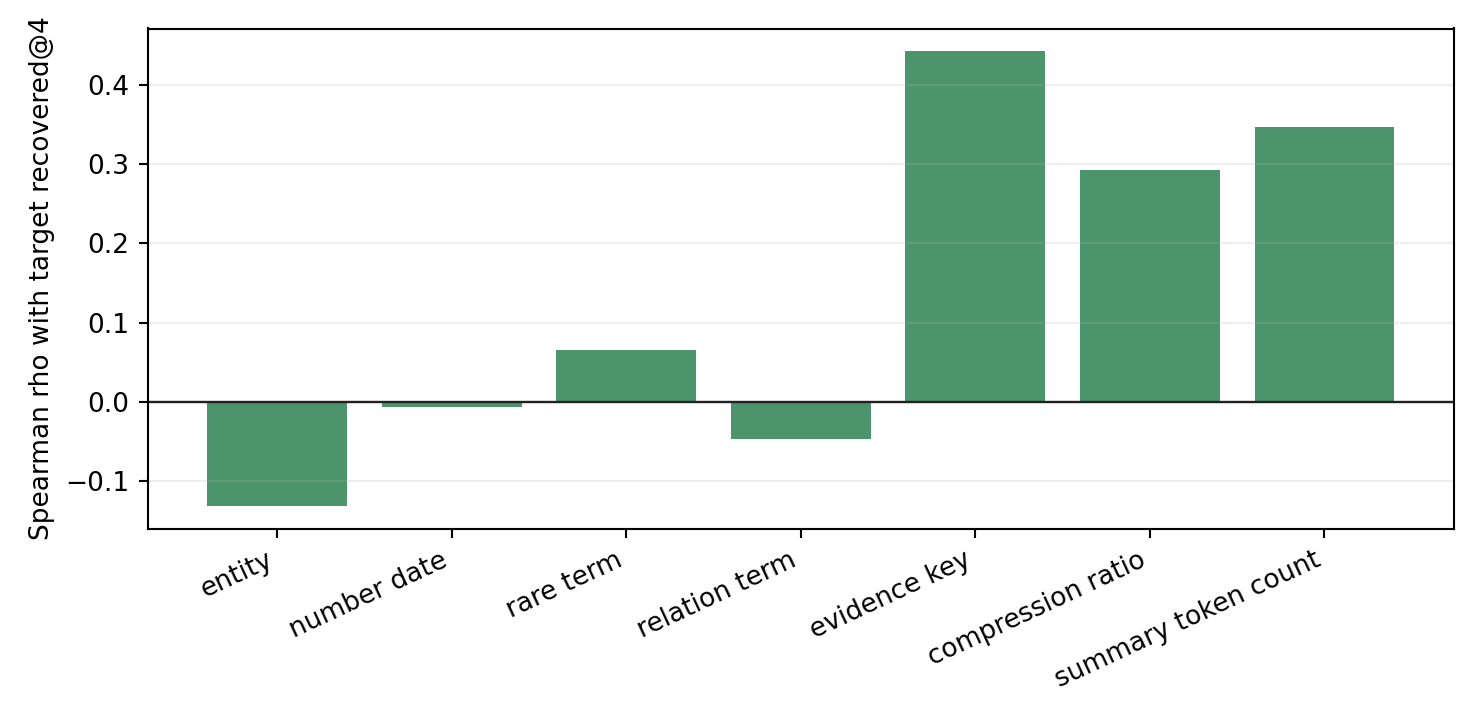

The file beside this chart, header and first rows:
dataset, diagnostic, routing_outcome, n, spearman_rho, unit
hotpotqa, entity_recall, summary_target_rank, 8, -0.07412, positive_source_parent
hotpotqa, entity_recall, summary_target_recovered_at4, 8, 0.08248, positive_source_parent
hotpotqa, number_date_recall, summary_target_rank, 8, -0.465, positive_source_parent
hotpotqa, number_date_recall, summary_target_recovered_at4, 8, 0.4252, positive_source_parent
hotpotqa, rare_term_recall, summary_target_rank, 8, 0.2179, positive_source_parent
hotpotqa, rare_term_recall, summary_target_recovered_at4, 8, -0.428, positive_source_parent
hotpotqa, relation_term_recall, summary_target_rank, 8, -0.1132, positive_source_parent
hotpotqa, relation_term_recall, summary_target_recovered_at4, 8, -0.4725, positive_source_parent
hotpotqa, evidence_key_recall, summary_target_rank, 8, -0.7907, positive_source_parent
hotpotqa, evidence_key_recall, summary_target_recovered_at4, 8, 0.5774, positive_source_parent
hotpotqa, compression_ratio, summary_target_rank, 8, 0.5095, positive_source_parent
hotpotqa, compression_ratio, summary_target_recovered_at4, 8, -0.7559, positive_source_parent
hotpotqa, summary_token_count, summary_target_rank, 8, 0.1712, positive_source_parent
hotpotqa, summary_token_count, summary_target_recovered_at4, 8, -0.1429, positive_source_parent
qasper, entity_recall, summary_target_rank, 19, 0.003617, positive_source_parent
qasper, entity_recall, summary_target_recovered_at4, 19, -0.1273, positive_source_parent
qasper, number_date_recall, summary_target_rank, 13, -0.01757, positive_source_parent
qasper, number_date_recall, summary_target_recovered_at4, 13, -0.2833, positive_source_parent
qasper, rare_term_recall, summary_target_rank, 19, 0.09544, positive_source_parent
qasper, rare_term_recall, summary_target_recovered_at4, 19, -0.0923, positive_source_parent
qasper, relation_term_recall, summary_target_rank, 19, -0.2821, positive_source_parent
qasper, relation_term_recall, summary_target_recovered_at4, 19, 0.2958, positive_source_parent
qasper, evidence_key_recall, summary_target_rank, 19, -0.5285, positive_source_parent
qasper, evidence_key_recall, summary_target_recovered_at4, 19, 0.4543, positive_source_parent
qasper, compression_ratio, summary_target_rank, 19, -0.2824, positive_source_parent
qasper, compression_ratio, summary_target_recovered_at4, 19, 0.4516, positive_source_parent
qasper, summary_token_count, summary_target_rank, 19, -0.2824, positive_source_parent
qasper, summary_token_count, summary_target_recovered_at4, 19, 0.4516, positive_source_parent
2wikimultihopqa, entity_recall, summary_target_rank, 9, 0.05587, positive_source_parent
2wikimultihopqa, entity_recall, summary_target_recovered_at4, 9, -0.1085, positive_source_parent
2wikimultihopqa, number_date_recall, summary_target_rank, 9, 0.0, positive_source_parent
2wikimultihopqa, number_date_recall, summary_target_recovered_at4, 9, 0.378, positive_source_parent
2wikimultihopqa, rare_term_recall, summary_target_rank, 10, -0.1718, positive_source_parent
2wikimultihopqa, rare_term_recall, summary_target_recovered_at4, 10, 0.3253, positive_source_parent
2wikimultihopqa, relation_term_recall, summary_target_rank, 9, , positive_source_parent
2wikimultihopqa, relation_term_recall, summary_target_recovered_at4, 9, , positive_source_parent
2wikimultihopqa, evidence_key_recall, summary_target_rank, 9, -0.559, positive_source_parent
2wikimultihopqa, evidence_key_recall, summary_target_recovered_at4, 9, 0.1399, positive_source_parent
2wikimultihopqa, compression_ratio, summary_target_rank, 10, -0.1718, positive_source_parent
2wikimultihopqa, compression_ratio, summary_target_recovered_at4, 10, 0.3253, positive_source_parent
2wikimultihopqa, summary_token_count, summary_target_rank, 10, , positive_source_parent
2wikimultihopqa, summary_token_count, summary_target_recovered_at4, 10, , positive_source_parent
musique, entity_recall, summary_target_rank, 24, 0.3756, positive_source_parent
musique, entity_recall, summary_target_recovered_at4, 24, -0.3568, positive_source_parent
musique, number_date_recall, summary_target_rank, 24, 0.2473, positive_source_parent
musique, number_date_recall, summary_target_recovered_at4, 24, -0.2084, positive_source_parent
musique, rare_term_recall, summary_target_rank, 24, -0.1098, positive_source_parent
musique, rare_term_recall, summary_target_recovered_at4, 24, 0.1043, positive_source_parent
musique, relation_term_recall, summary_target_rank, 24, -0.1321, positive_source_parent
musique, relation_term_recall, summary_target_recovered_at4, 24, -0.02701, positive_source_parent
musique, evidence_key_recall, summary_target_rank, 24, -0.496, positive_source_parent
musique, evidence_key_recall, summary_target_recovered_at4, 24, 0.3895, positive_source_parent
musique, compression_ratio, summary_target_rank, 24, 0.1772, positive_source_parent
musique, compression_ratio, summary_target_recovered_at4, 24, -0.186, positive_source_parent
musique, summary_token_count, summary_target_rank, 24, 0.1674, positive_source_parent
musique, summary_token_count, summary_target_recovered_at4, 24, -0.09457, positive_source_parent
pooled, entity_recall, summary_target_rank, 60, 0.1017, positive_source_parent
pooled, entity_recall, summary_target_recovered_at4, 60, -0.1309, positive_source_parent
pooled, number_date_recall, summary_target_rank, 54, 0.01076, positive_source_parent
pooled, number_date_recall, summary_target_recovered_at4, 54, -0.005702, positive_source_parent
... 10 more rows
